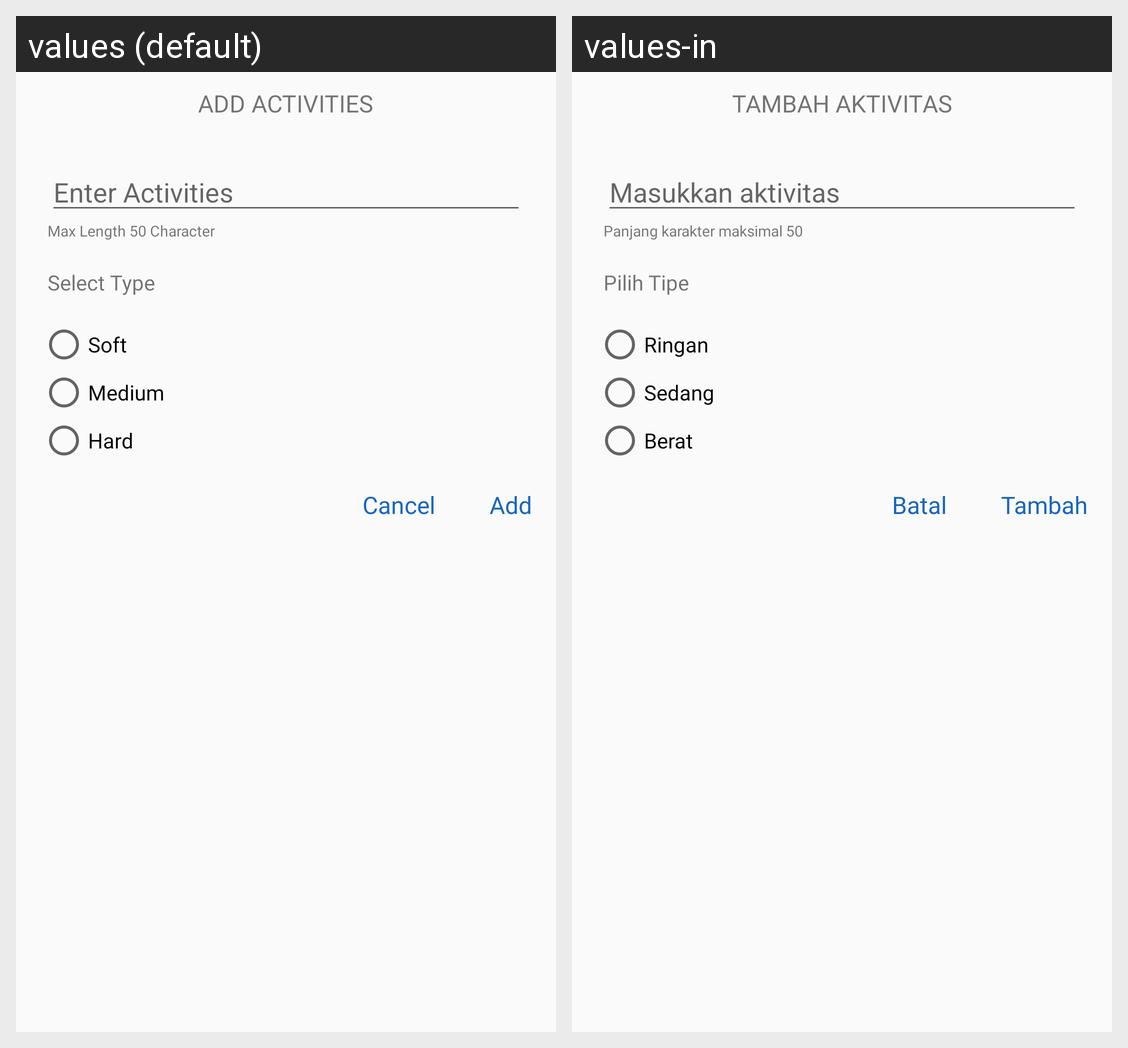

Locale-by-locale string values for the Android screen shown in this grid:
Android screen res/layout/add_dialog.xml rendered under 2 locales, left to right: values (default), values-in. Device: Nexus 5 (rendered at 1080×1920; each locale shown at half size, 540×960, under a caption strip naming it); theme AppTheme.
Strings drawn on this screen, with the default value and each locale's value (text and hints the layout hard-codes, and strings that could not be matched under every locale, appear in the picture but are not listed):

add_activities
  values: ADD ACTIVITIES
  values-in: TAMBAH AKTIVITAS

enter_activities
  values: Enter Activities
  values-in: Masukkan aktivitas

max_length
  values: Max Length 50 Character
  values-in: Panjang karakter maksimal 50

select_type
  values: Select Type
  values-in: Pilih Tipe

soft
  values: Soft
  values-in: Ringan

medium
  values: Medium
  values-in: Sedang

hard
  values: Hard
  values-in: Berat

add
  values: Add
  values-in: Tambah

cancel
  values: Cancel
  values-in: Batal
